2-way image classification set "tomato" from GitHub (ammarcho/PANTAS); label vocabulary: busuk, sehat.

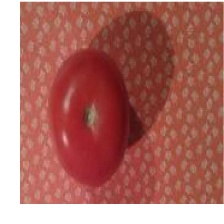
Label: sehat

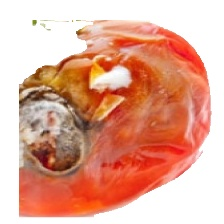
Label: busuk

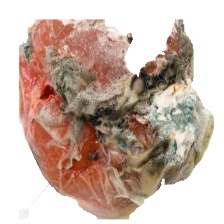
Label: busuk

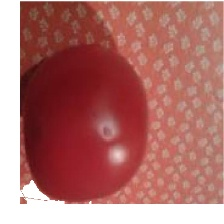
Label: sehat

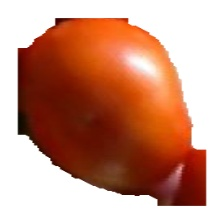
Label: sehat

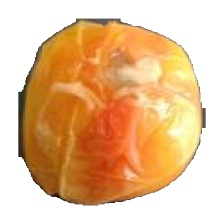
Label: busuk
